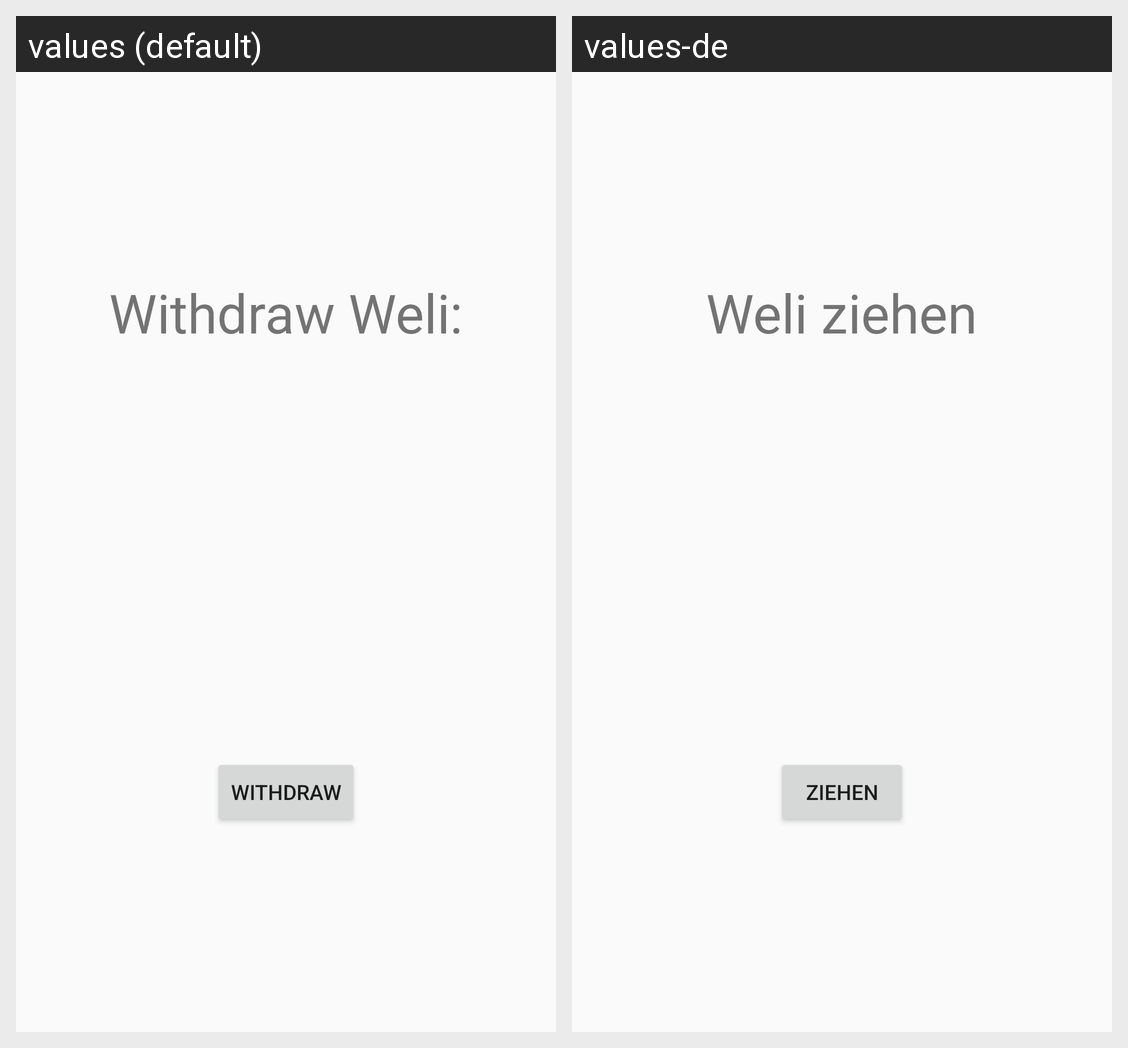

This grid shows one Android layout under two languages. Give, for every string resource on the screen, its name, the default text and each shown locale's text.
Android screen res/layout/popup_weli.xml rendered under 2 locales, left to right: values (default), values-de. Device: Nexus 5 (rendered at 1080×1920; each locale shown at half size, 540×960, under a caption strip naming it); theme AppTheme.
Strings drawn on this screen, with the default value and each locale's value (text and hints the layout hard-codes, and strings that could not be matched under every locale, appear in the picture but are not listed):

weliDraw
  values: Withdraw Weli:
  values-de: Weli ziehen

withdraw
  values: withdraw
  values-de: ziehen
